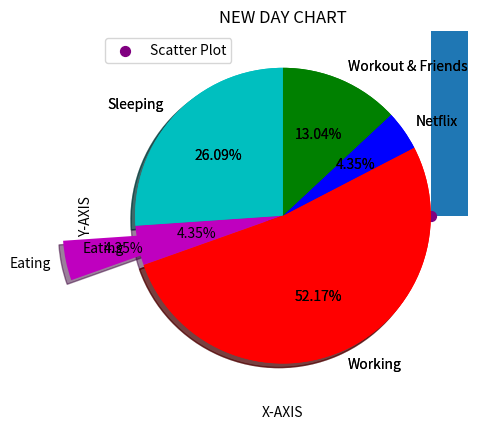

Reproduce this figure in Python.
import pandas as pd
import matplotlib.pyplot as plt

ages = [22,55,36,45,21,67,45,23,89,11,33,67,88,67,89.12,10,6,9,48,68,18]
bins = [0,10,20,30,40,50,60,70,80,90,100]

print(f"Total items in ages list = {len(ages)}\n")

#all ages less than 10 years old
count = 0
for i in ages:
    if i<10:
        print(i)
        count += 1
print(f"Total count of ages less than ten years old = {count} \n")

#get all ages between 10 (inclusive) and 20 years old
count = 0
for i in ages:
    if i>=10 and i<20:
        print(i)
        count += 1
print(f"Total count of ages between 10(inclusive) and 20 = {count} \n")

#histogram
plt.hist(ages,bins,histtype = "bar", rwidth = 0.8) #rwidth should be less than 1, cuz 1 is too thick
plt.xlabel("Age Interval")
plt.ylabel("Frequency")
plt.title("AGES HISTOGRAM")
plt.show()

#scatter plot
x = [1,2,3,4,5,6,7,8,9]
y = [0,1,0,1,0,1,0,1,0]

plt.scatter(x,y,label="Scatter Plot",color = "purple",marker = "o",s=50)
plt.xlabel("X-AXIS")
plt.ylabel("Y-AXIS")
plt.title("RANDOM SCATTER PLOT")
plt.legend()
plt.show()


#pie chart - divides circle into portions based on the values in the slice
slices = [6,1,12,1,3]
activites = ["Sleeping","Eating","Working","Netflix","Workout & Friends"]
colors = ["c","m","r","b","g"]
plt.pie(slices,labels = activites,colors = colors,startangle = 90,
        shadow = True,autopct = "%1.2f%%" )
plt.title("DAY CHART")
plt.show()


#to highlight a particular slice/section, we use explode
plt.pie(slices,labels = activites,colors = colors,startangle = 90,
        shadow = True,autopct = "%1.2f%%",explode = [0,0.5,0,0,0])
plt.title("NEW DAY CHART")
plt.show()
